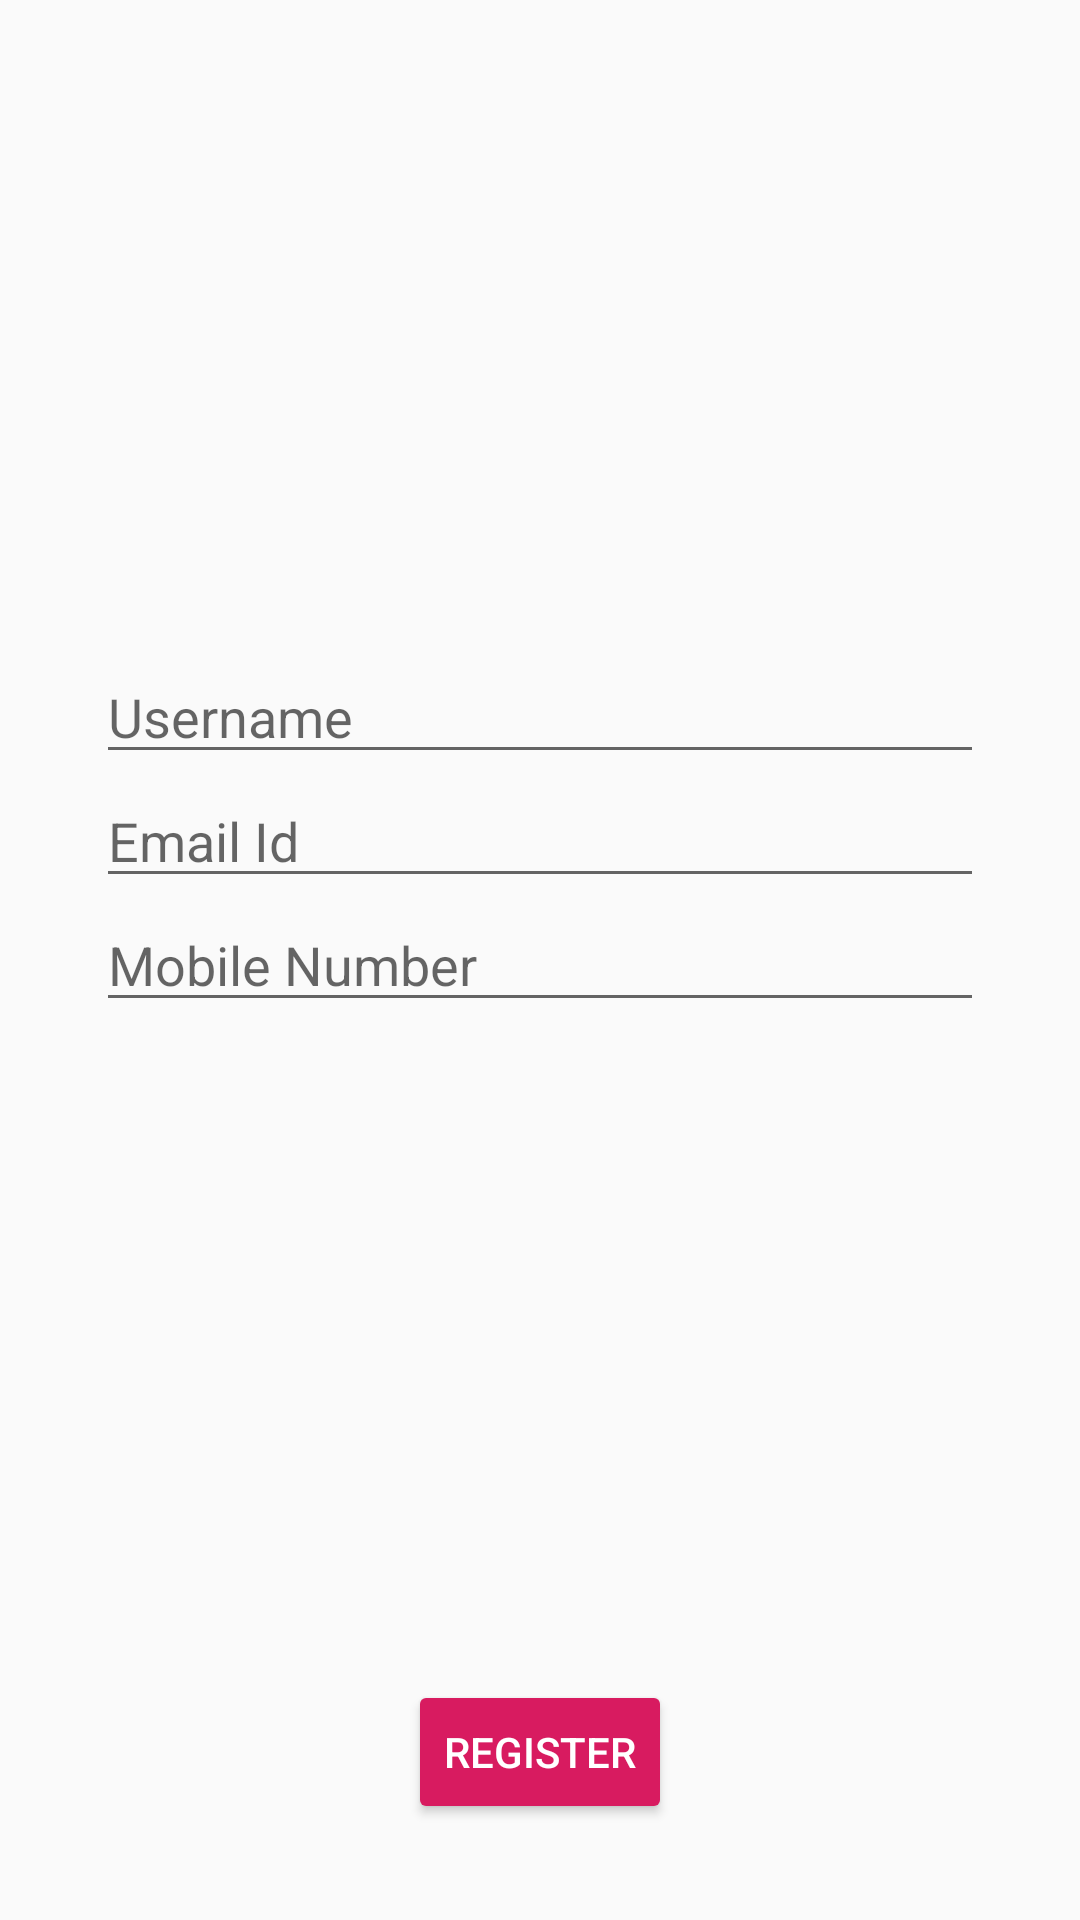

Produce the Android XML layout that renders to this screen, including the resource entries it uses.
<!-- AndroidManifest.xml: application theme AppTheme -->
<!-- res/layout/activity_register.xml -->
<?xml version="1.0" encoding="utf-8"?>
<RelativeLayout xmlns:android="http://schemas.android.com/apk/res/android"

    xmlns:tools="http://schemas.android.com/tools"
    android:layout_width="match_parent"
    android:layout_height="match_parent"
    android:padding="32dp"
    tools:context=".Register">

    <EditText
        android:id="@+id/username"
        android:layout_width="match_parent"
        android:layout_height="wrap_content"
        android:layout_above="@id/email"
        android:layout_centerHorizontal="true"
        android:hint="Username" />

    <EditText
        android:id="@+id/email"
        android:layout_width="match_parent"
        android:layout_height="wrap_content"
        android:layout_above="@id/mobileNumber"
        android:layout_centerHorizontal="true"
        android:hint="Email Id" />

    <EditText
        android:id="@+id/mobileNumber"
        android:layout_width="match_parent"
        android:layout_height="wrap_content"
        android:layout_centerInParent="true"
        android:hint="Mobile Number" />

    <Button
        android:id="@+id/register"
        android:layout_width="wrap_content"
        android:layout_height="wrap_content"
        android:layout_alignParentBottom="true"

        android:layout_centerHorizontal="true"
        android:layout_marginTop="12dp"
        android:text="Register"
        style="@style/Widget.AppCompat.Button.Colored"/>

</RelativeLayout>
<!-- resources referenced by this layout -->
<resources>
  <style name="AppTheme" parent="Theme.AppCompat.Light.DarkActionBar">
          
          <item name="colorPrimary">@color/colorPrimary</item>
          <item name="colorPrimaryDark">@color/colorPrimaryDark</item>
          <item name="colorAccent">@color/colorAccent</item>
      </style>
  <color name="colorPrimary">#008577</color>
  <color name="colorPrimaryDark">#1d1c24</color>
  <color name="colorAccent">#D81B60</color>
</resources>
